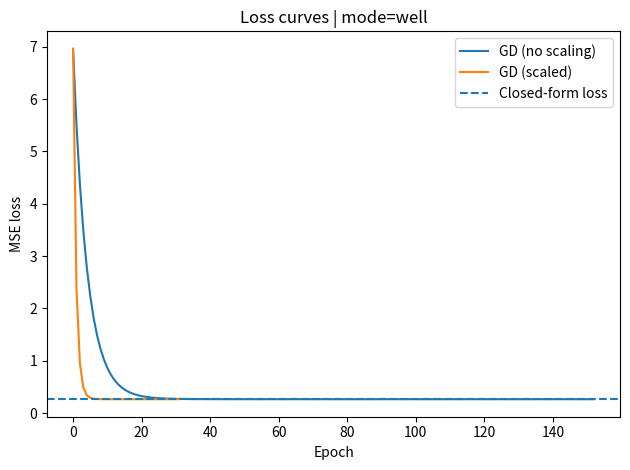
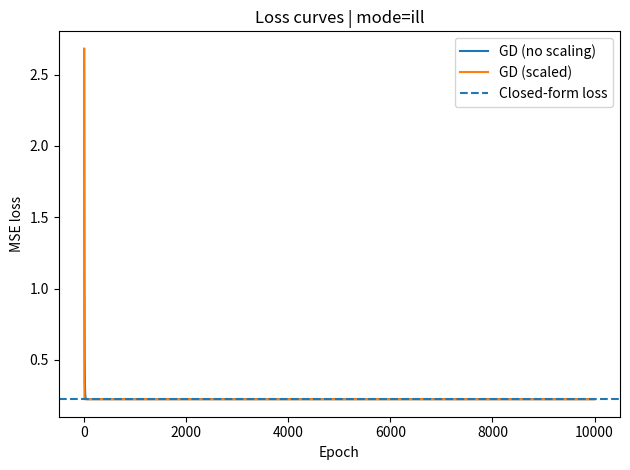

These charts were generated, in order, by the following Python code:
import numpy as np  # numerical computing
import matplotlib.pyplot as plt  # plotting


def make_data(n, d, noise_std, seed, condition_mode="well"):
    rng = np.random.default_rng(seed)  # reproducible RNG

    X = rng.normal(0.0, 1.0, size=(n, d))  # base features

    if condition_mode == "ill" and d >= 2:  # near-collinearity
        tiny = 1e-2  # tiny noise to make it "almost" linear combo
        X[:, 1] = X[:, 0] + rng.normal(0.0, tiny, size=n)  # x2 ≈ x1

    true_w = rng.normal(0.0, 1.0, size=d)  # true weights
    true_b = rng.normal(0.0, 1.0)  # true intercept

    y_clean = X @ true_w + true_b  # noiseless labels
    y = y_clean + rng.normal(0.0, noise_std, size=n)  # noisy labels

    mu = X.mean(axis=0)  # feature means
    sigma = X.std(axis=0)  # feature stds

    print("\n=== Data stats ===")  # header
    print(f"mode={condition_mode}, n={n}, d={d}, noise_std={noise_std}")  # config
    print("feature mean (first 5):", np.round(mu[:5], 4))  # mean preview
    print("feature std  (first 5):", np.round(sigma[:5], 4))  # std preview

    corr = np.corrcoef(X, rowvar=False)  # correlation matrix
    snippet = corr[: min(d, 5), : min(d, 5)]  # top-left snippet
    print("corr snippet (top-left):\n", np.round(snippet, 4))  # print snippet

    return X, y, true_w, true_b  # return generated data


def mse(y_true, y_pred):
    return float(np.mean((y_true - y_pred) ** 2))  # mean squared error


def closed_form_pinv(X, y):
    n = X.shape[0]  # number of rows
    ones = np.ones((n, 1))  # intercept column
    X_aug = np.hstack([ones, X])  # [1, X]

    theta = np.linalg.pinv(X_aug) @ y  # pseudoinverse solution

    b = theta[0]  # intercept
    w = theta[1:]  # weights

    yhat = X_aug @ theta  # predictions

    return w, b, yhat  # return solution


def standardize_fit_transform(X):
    mu = X.mean(axis=0)  # mean per feature
    sigma = X.std(axis=0)  # std per feature
    sigma_safe = np.where(sigma == 0.0, 1.0, sigma)  # avoid division by zero
    Xs = (X - mu) / sigma_safe  # standardized X
    return Xs, mu, sigma_safe  # return X scaled and params


def gd_linear_regression(
    X, y, lr=0.1, epochs=5000, tol=1e-10, standardize=False, log_every=100
):
    n, d = X.shape  # shapes

    if standardize:  # optionally scale
        Xs, mu, sigma = standardize_fit_transform(X)  # standardize
    else:
        Xs = X.copy()  # keep original
        mu = None  # placeholder
        sigma = None  # placeholder

    ones = np.ones((n, 1))  # intercept column
    X_aug = np.hstack([ones, Xs])  # augmented matrix

    theta = np.zeros(d + 1)  # init params (bias + weights)
    loss_hist = []  # store loss
    prev_loss = None  # for early stopping

    for epoch in range(epochs):  # training loop
        yhat = X_aug @ theta  # predictions
        err = yhat - y  # residuals

        loss = float(np.mean(err ** 2))  # MSE
        loss_hist.append(loss)  # store

        grad = (2.0 / n) * (X_aug.T @ err)  # gradient

        theta = theta - lr * grad  # update

        grad_norm = float(np.linalg.norm(grad))  # grad magnitude
        w_norm = float(np.linalg.norm(theta[1:]))  # weight magnitude

        if epoch % log_every == 0:  # periodic logging
            print(
                f"[GD][std={standardize}] epoch={epoch:5d} loss={loss:.6e} "
                f"||grad||={grad_norm:.3e} ||w||={w_norm:.3e}"
            )

        if prev_loss is not None:  # if we have previous loss
            if abs(prev_loss - loss) < tol:  # convergence check
                print(
                    f"[GD][std={standardize}] early stop at epoch={epoch}, "
                    f"delta={abs(prev_loss - loss):.3e}"
                )
                break  # stop training

        prev_loss = loss  # update prev loss

    b_s = theta[0]  # bias in scaled space
    w_s = theta[1:]  # weights in scaled space

    if standardize:  # map back to original space
        w = w_s / sigma  # unscale weights
        b = b_s - np.sum((mu / sigma) * w_s)  # adjust bias
    else:
        w = w_s  # already in original space
        b = b_s  # already in original space

    yhat_final = X @ w + b  # predictions on original X

    return w, b, yhat_final, loss_hist  # return everything


def add_poison_point(X, y, scale=30.0, y_scale=100.0, seed=123):
    rng = np.random.default_rng(seed)  # RNG
    d = X.shape[1]  # feature count

    direction = rng.normal(0.0, 1.0, size=d)  # random direction
    direction = direction / (np.linalg.norm(direction) + 1e-12)  # normalize

    x_poison = scale * direction  # extreme feature vector
    y_poison = y_scale  # extreme label

    X_p = np.vstack([X, x_poison])  # append poison sample
    y_p = np.append(y, y_poison)  # append poison label

    return X_p, y_p, x_poison, y_poison  # return poisoned dataset + point


def run_experiment(n=300, d=5, noise_std=0.5, seed=0, condition_mode="well"):
    X, y, true_w, true_b = make_data(
        n=n, d=d, noise_std=noise_std, seed=seed, condition_mode=condition_mode
    )

    w_cf, b_cf, yhat_cf = closed_form_pinv(X, y)  # closed-form solution
    mse_cf = mse(y, yhat_cf)  # closed-form MSE
    norm_w_cf = float(np.linalg.norm(w_cf))  # closed-form weight norm

    print("\n=== Closed-form (pinv) ===")
    print("mse_cf:", mse_cf)
    print("||w_cf||:", norm_w_cf)

    print("\n=== GD (no scaling) ===")
    w_gd_ns, b_gd_ns, yhat_gd_ns, loss_ns = gd_linear_regression(
        X, y, lr=0.05, epochs=10000, tol=1e-12, standardize=False, log_every=100
    )
    mse_gd_ns = mse(y, yhat_gd_ns)  # GD no-scale MSE

    print("\n=== GD (scaled) ===")
    w_gd_s, b_gd_s, yhat_gd_s, loss_s = gd_linear_regression(
        X, y, lr=0.2, epochs=10000, tol=1e-12, standardize=True, log_every=100
    )
    mse_gd_s = mse(y, yhat_gd_s)  # GD scaled MSE

    print("\n=== Train-set comparison ===")
    print("mse_cf:", mse_cf)
    print("mse_gd_no_scale:", mse_gd_ns)
    print("mse_gd_scaled  :", mse_gd_s)

    w_diff_ns = float(np.linalg.norm(w_cf - w_gd_ns))  # weight diff (no-scale GD)
    w_diff_s = float(np.linalg.norm(w_cf - w_gd_s))  # weight diff (scaled GD)

    y_diff_ns = float(np.linalg.norm(yhat_cf - yhat_gd_ns))  # prediction diff (no-scale GD)
    y_diff_s = float(np.linalg.norm(yhat_cf - yhat_gd_s))  # prediction diff (scaled GD)

    print("||w_cf - w_gd_no_scale||:", w_diff_ns)
    print("||w_cf - w_gd_scaled||  :", w_diff_s)
    print("||yhat_cf - yhat_gd_no_scale||:", y_diff_ns)
    print("||yhat_cf - yhat_gd_scaled||  :", y_diff_s)

    plt.figure()  # new plot
    plt.plot(loss_ns, label="GD (no scaling)")  # plot loss curve no scaling
    plt.plot(loss_s, label="GD (scaled)")  # plot loss curve scaled
    plt.axhline(mse_cf, linestyle="--", label="Closed-form loss")  # baseline line
    plt.xlabel("Epoch")  # x label
    plt.ylabel("MSE loss")  # y label
    plt.title(f"Loss curves | mode={condition_mode}")  # title
    plt.legend()  # legend
    plt.tight_layout()  # layout
    plt.show()  # show plot

    return {
        "X": X,
        "y": y,
        "w_cf": w_cf,
        "b_cf": b_cf,
        "mse_cf": mse_cf,
        "yhat_cf": yhat_cf,
        "w_gd_s": w_gd_s,
        "b_gd_s": b_gd_s,
    }


def run_poison_demo(base_cfg, poison_scale=30.0, poison_y=100.0):
    X = base_cfg["X"]  # base X
    y = base_cfg["y"]  # base y

    X_p, y_p, x_poison, y_poison = add_poison_point(
        X, y, scale=poison_scale, y_scale=poison_y
    )

    print("\n=== Poison point injected ===")
    print("x_poison (first 5):", np.round(x_poison[:5], 4))
    print("y_poison:", y_poison)

    w_cf_p, b_cf_p, _ = closed_form_pinv(X_p, y_p)  # closed-form on poisoned data
    w_gd_p, b_gd_p, _, _ = gd_linear_regression(
        X_p, y_p, lr=0.2, epochs=10000, tol=1e-12, standardize=True, log_every=200
    )

    X_val, y_val, _, _ = make_data(
        n=300, d=X.shape[1], noise_std=0.5, seed=999, condition_mode="well"
    )

    y_val_cf = X_val @ w_cf_p + b_cf_p  # val predictions CF poisoned
    y_val_gd = X_val @ w_gd_p + b_gd_p  # val predictions GD poisoned

    mse_val_cf = mse(y_val, y_val_cf)  # clean val MSE for CF
    mse_val_gd = mse(y_val, y_val_gd)  # clean val MSE for GD

    print("\n=== Clean validation MSE after poisoning ===")
    print("CF poisoned val MSE:", mse_val_cf)
    print("GD poisoned val MSE:", mse_val_gd)

    w_shift_cf = float(np.linalg.norm(base_cfg["w_cf"] - w_cf_p))  # parameter shift CF
    w_shift_gd = float(np.linalg.norm(base_cfg["w_gd_s"] - w_gd_p))  # parameter shift GD

    print("\n=== Parameter shift magnitude ===")
    print("||w_cf_before - w_cf_after||:", w_shift_cf)
    print("||w_gd_before - w_gd_after||:", w_shift_gd)


if __name__ == "__main__":
    cfg_well = run_experiment(n=300, d=5, noise_std=0.5, seed=0, condition_mode="well")
    cfg_ill = run_experiment(n=300, d=5, noise_std=0.5, seed=1, condition_mode="ill")

    run_poison_demo(cfg_well, poison_scale=30.0, poison_y=100.0)
    run_poison_demo(cfg_ill, poison_scale=30.0, poison_y=100.0)
